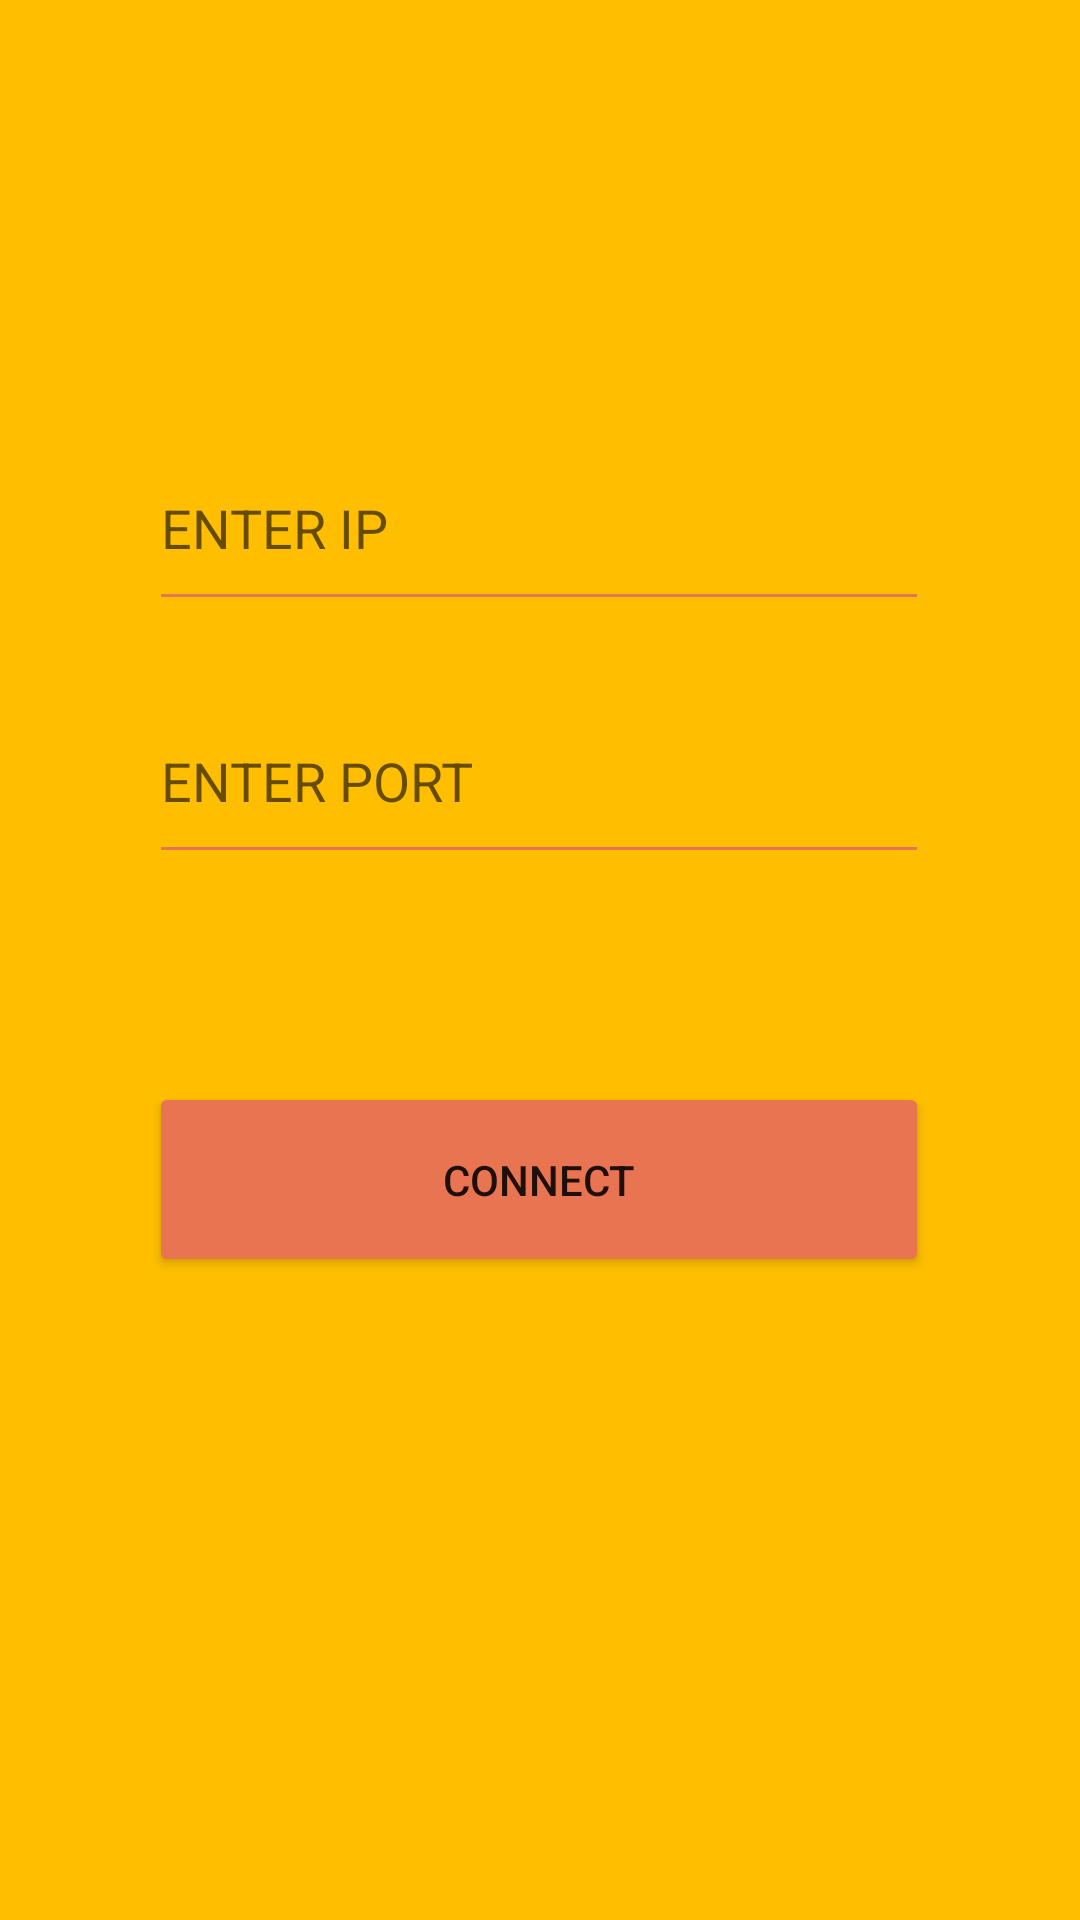

The Android layout XML behind this screen, and the referenced resources:
<!-- AndroidManifest.xml: application theme Theme.Void -->
<!-- res/layout/rip.xml -->
<?xml version="1.0" encoding="utf-8"?>
<androidx.constraintlayout.widget.ConstraintLayout xmlns:android="http://schemas.android.com/apk/res/android"
    xmlns:app="http://schemas.android.com/apk/res-auto"
    xmlns:tools="http://schemas.android.com/tools"
    android:layout_width="match_parent"
    android:layout_height="match_parent"
    tools:context=".MainActivity2"
    android:background="#FFBF00">

    <EditText
        android:id="@+id/editTextNumber"
        android:layout_width="260dp"
        android:layout_height="65dp"
        android:backgroundTint="#E97451"
        android:ems="10"
        android:hint="ENTER IP"
        android:inputType="number"
        app:layout_constraintBottom_toBottomOf="parent"
        app:layout_constraintEnd_toEndOf="parent"
        app:layout_constraintHorizontal_bias="0.496"
        app:layout_constraintStart_toStartOf="parent"
        app:layout_constraintTop_toTopOf="parent"
        app:layout_constraintVertical_bias="0.247" />

    <EditText
        android:id="@+id/editTextNumber2"
        android:layout_width="260dp"
        android:layout_height="65dp"
        android:backgroundTint="#E97451"
        android:ems="10"
        android:hint="ENTER PORT"
        android:inputType="number"
        app:layout_constraintBottom_toTopOf="@+id/button3"
        app:layout_constraintEnd_toEndOf="parent"
        app:layout_constraintHorizontal_bias="0.496"
        app:layout_constraintStart_toStartOf="parent"
        app:layout_constraintTop_toBottomOf="@+id/editTextNumber"
        app:layout_constraintVertical_bias="0.218" />

    <Button
        android:id="@+id/button3"
        android:layout_width="260dp"
        android:layout_height="65dp"
        android:backgroundTint="#E97451"
        android:text="CONNECT"
        app:layout_constraintBottom_toBottomOf="parent"
        app:layout_constraintEnd_toEndOf="parent"
        app:layout_constraintHorizontal_bias="0.496"
        app:layout_constraintStart_toStartOf="parent"
        app:layout_constraintTop_toTopOf="parent"
        app:layout_constraintVertical_bias="0.627" />


</androidx.constraintlayout.widget.ConstraintLayout>
<!-- resources referenced by this layout -->
<resources>
  <style name="Theme.Void" parent="Theme.MaterialComponents.DayNight.DarkActionBar">
          
          <item name="colorPrimary">@color/purple_500</item>
          <item name="colorPrimaryVariant">@color/purple_700</item>
          <item name="colorOnPrimary">@color/white</item>
          
          <item name="colorSecondary">@color/teal_200</item>
          <item name="colorSecondaryVariant">@color/teal_700</item>
          <item name="colorOnSecondary">@color/black</item>
          
          <item name="android:statusBarColor" tools:targetApi="l">?attr/colorPrimaryVariant</item>
          
      </style>
  <!-- not gathered from this repository: default colours our renderer supplied (Android Studio template values) -->
  <color name="purple_500">#FF6200EE</color>
  <color name="purple_700">#FF3700B3</color>
  <color name="teal_200">#FF03DAC5</color>
  <color name="teal_700">#FF018786</color>
  <color name="black">#FF000000</color>
  <color name="white">#FFFFFFFF</color>
</resources>
